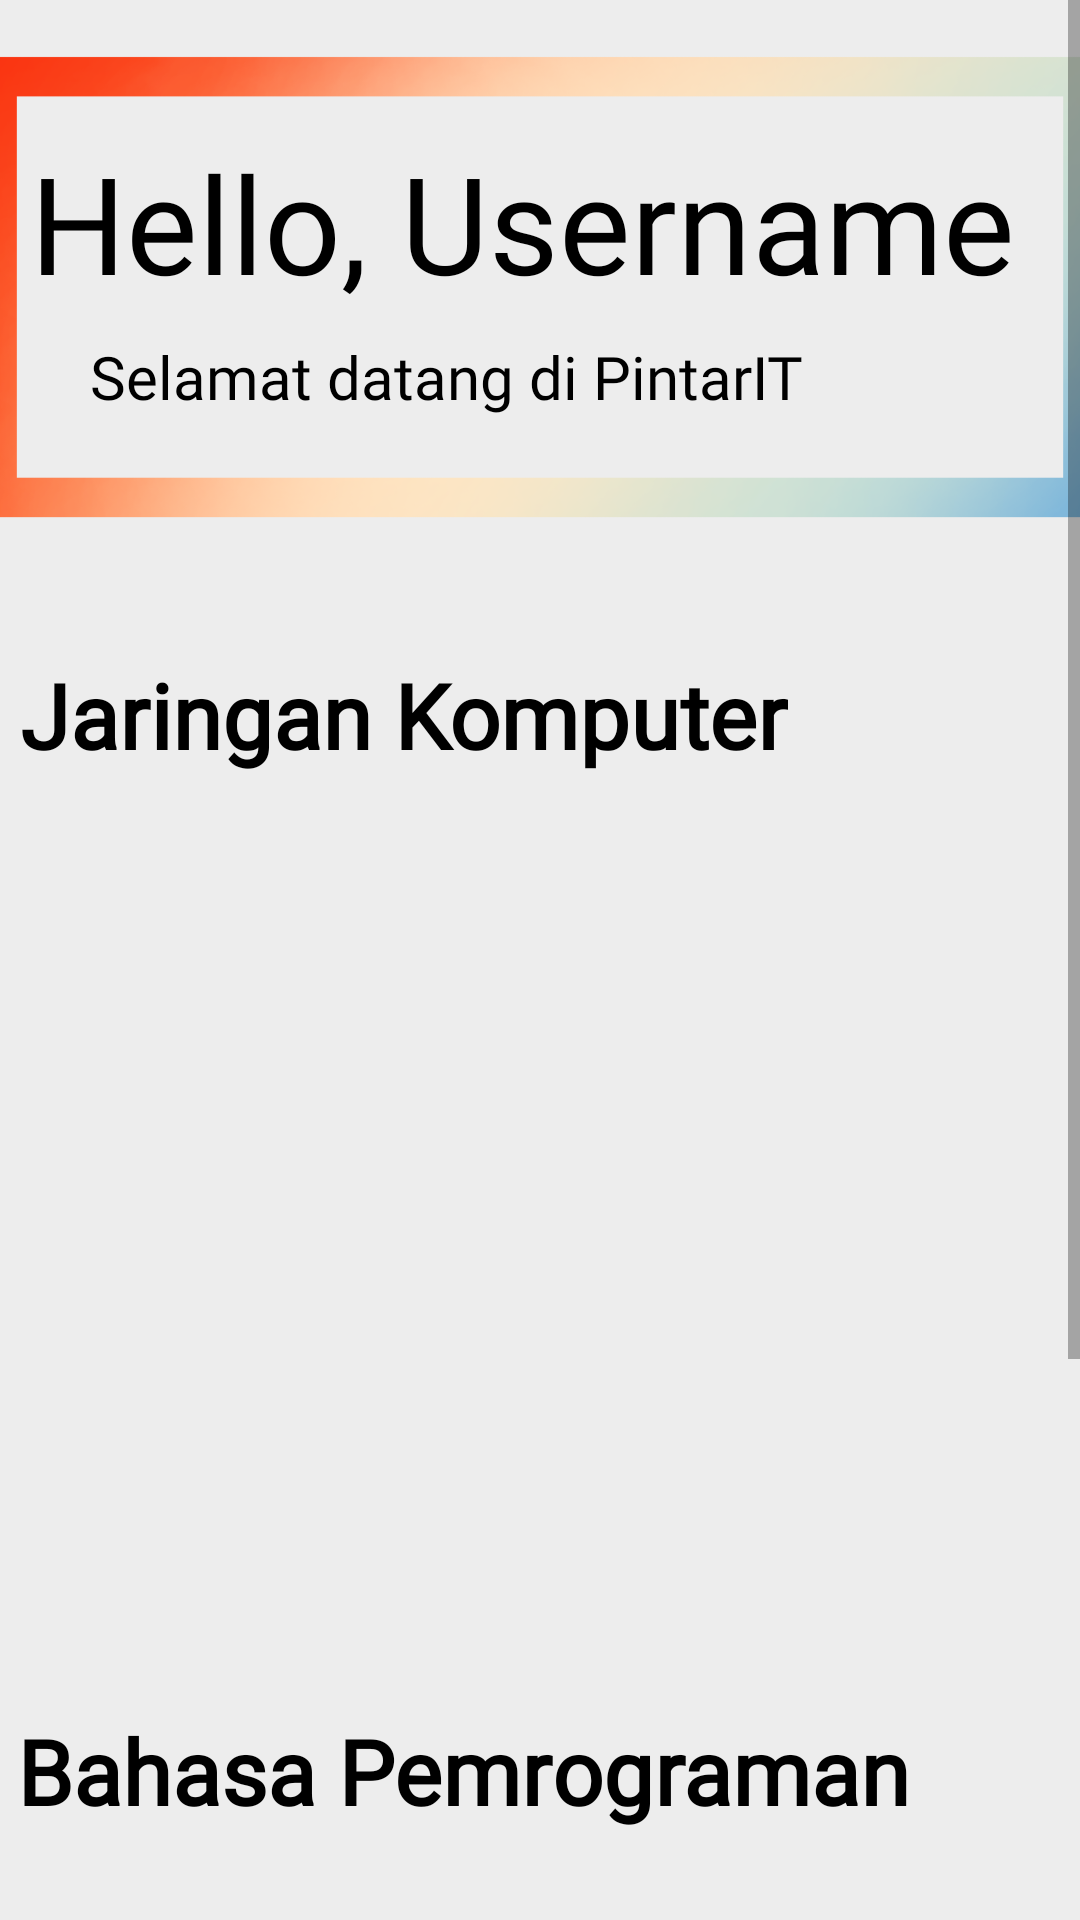

This screen was rendered from an Android layout file. Write that file and the resources it references.
<!-- AndroidManifest.xml: application theme Theme.PintarIT -->
<!-- res/layout/fragment_home.xml -->
<?xml version="1.0" encoding="utf-8"?>
<ScrollView xmlns:android="http://schemas.android.com/apk/res/android"
    xmlns:app="http://schemas.android.com/apk/res-auto"
    xmlns:tools="http://schemas.android.com/tools"
    android:layout_width="match_parent"
    android:layout_height="match_parent"
    android:background="@color/light_gray"
    tools:context=".HomeFragment">

    <androidx.constraintlayout.widget.ConstraintLayout
        android:layout_width="match_parent"
        android:layout_height="wrap_content"
        tools:context=".HomeFragment">

        <TextView
            android:id="@+id/textView2"
            android:layout_width="wrap_content"
            android:layout_height="wrap_content"
            android:layout_marginTop="112dp"
            android:fontFamily="@font/coolvetica_bold"
            android:text="Selamat datang di PintarIT"
            android:textColor="@color/black"
            android:textSize="20sp"
            app:layout_constraintEnd_toEndOf="parent"
            app:layout_constraintHorizontal_bias="0.247"
            app:layout_constraintStart_toStartOf="parent"
            app:layout_constraintTop_toTopOf="parent" />

        <ImageView
            android:id="@+id/imageView"
            android:layout_width="620dp"
            android:layout_height="900dp"
            android:layout_marginTop="4dp"
            android:src="@drawable/bg_welcome"
            app:layout_constraintEnd_toEndOf="parent"
            app:layout_constraintHorizontal_bias="0.502"
            app:layout_constraintStart_toStartOf="parent"
            app:layout_constraintTop_toTopOf="parent" />

        <TextView
            android:id="@+id/tvHelloUser"
            android:layout_width="346dp"
            android:layout_height="70dp"
            android:layout_marginTop="44dp"
            android:fontFamily="@font/coolvetica_bold"
            android:text="Hello, Username"
            android:textColor="@color/black"
            android:textSize="45sp"
            app:layout_constraintEnd_toEndOf="parent"
            app:layout_constraintHorizontal_bias="0.707"
            app:layout_constraintStart_toStartOf="parent"
            app:layout_constraintTop_toTopOf="parent" />

        <TextView
            android:id="@+id/titleOne"
            android:layout_width="wrap_content"
            android:layout_height="wrap_content"
            android:fontFamily="@font/coolvetica_bold"
            android:text="Jaringan Komputer"
            android:textColor="@color/black"
            android:textSize="30sp"
            android:textStyle="bold"
            app:layout_constraintBottom_toTopOf="@+id/rvJaringanKomputer"
            app:layout_constraintEnd_toEndOf="parent"
            app:layout_constraintHorizontal_bias="0.063"
            app:layout_constraintStart_toStartOf="parent"
            app:layout_constraintTop_toTopOf="parent"
            app:layout_constraintVertical_bias="0.912" />

        <TextView
            android:id="@+id/titleTwo"
            android:layout_width="wrap_content"
            android:layout_height="wrap_content"
            android:fontFamily="@font/coolvetica_bold"
            android:text="Bahasa Pemrograman"
            android:textColor="@color/black"
            android:textSize="30sp"
            android:textStyle="bold"
            app:layout_constraintBottom_toTopOf="@+id/rvBahasaProgram"
            app:layout_constraintEnd_toEndOf="parent"
            app:layout_constraintHorizontal_bias="0.093"
            app:layout_constraintStart_toStartOf="parent"
            app:layout_constraintTop_toBottomOf="@+id/rvJaringanKomputer" />

        <ImageView
            android:id="@+id/imageToAccSetting"
            android:layout_width="64dp"
            android:layout_height="60dp"
            android:layout_marginStart="352dp"
            android:src="@drawable/icon_profile"
            app:layout_constraintBottom_toBottomOf="parent"
            app:layout_constraintStart_toStartOf="parent"
            app:layout_constraintTop_toTopOf="parent"
            app:layout_constraintVertical_bias="0.0" />

        <androidx.recyclerview.widget.RecyclerView
            android:id="@+id/rvJaringanKomputer"
            android:layout_width="0dp"
            android:layout_height="277dp"
            android:layout_margin="3dp"
            android:foregroundGravity="center_horizontal"
            app:layout_constraintBottom_toBottomOf="parent"
            app:layout_constraintEnd_toEndOf="parent"
            app:layout_constraintStart_toStartOf="parent"
            app:layout_constraintTop_toTopOf="parent"
            app:layout_constraintVertical_bias="0.445" />

        <androidx.recyclerview.widget.RecyclerView
            android:id="@+id/rvBahasaProgram"
            android:layout_width="0dp"
            android:layout_height="277dp"
            android:layout_margin="3dp"
            android:foregroundGravity="center_horizontal"
            app:layout_constraintBottom_toBottomOf="parent"
            app:layout_constraintEnd_toEndOf="parent"
            app:layout_constraintHorizontal_bias="0.636"
            app:layout_constraintStart_toStartOf="parent"
            app:layout_constraintTop_toTopOf="parent"
            app:layout_constraintVertical_bias="1.0" />
    </androidx.constraintlayout.widget.ConstraintLayout>
</ScrollView>
<!-- resources referenced by this layout -->
<resources>
  <color name="black">#FF000000</color>
  <color name="light_gray">#FFEDEDED</color>
  <!-- drawable bg_welcome: png bitmap (drawable, 114882 bytes) -->
  <!-- drawable icon_profile: vector/xml drawable (drawable, 12112 chars, omitted) -->
  <style name="Theme.PintarIT" parent="Base.Theme.PintarIT" />
  <style name="Base.Theme.PintarIT" parent="Theme.AppCompat.DayNight.NoActionBar">
          <item name="colorPrimary">@color/qtela_main</item>
          <item name="colorSecondary">@color/qtela_pucet</item>
          <item name="colorAccent">@color/qtela_main</item>
          <item name="android:statusBarColor">@color/qtela_main</item>
      </style>
  <color name="qtela_main">#F92809</color>
  <color name="qtela_pucet">#FE763C</color>
</resources>
